Labelled photos from "dataset-augmented", an image-classification folder in niklasxiao/DataLabTrash. The possible labels are: biological waste, cardboard, glass, metal, paper, plastic, trash.

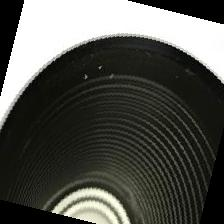
Label: metal

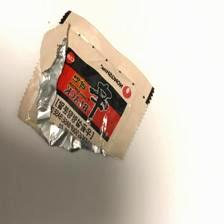
Label: trash

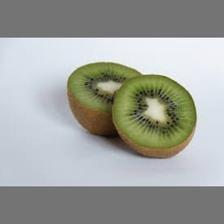
Label: biological waste

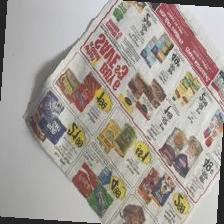
Label: paper

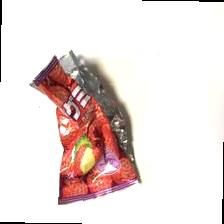
Label: plastic

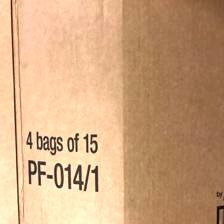
Label: cardboard
